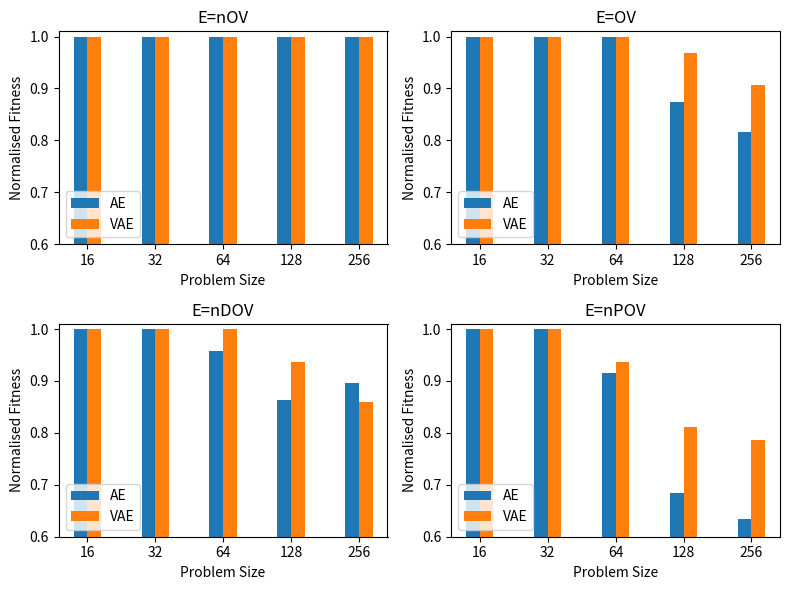

Here is the Python script that generated this plot:
import matplotlib.pyplot as plt
import numpy as np

best = np.array([11,23,47,95,191])

nov_ae = np.array([11,23,47,95,191]) / best
nov_vae = np.array([11,23,47,95,191]) / best
ov_ae = np.array([11,23,47,83,156]) / best
ov_vae = np.array([11,23,47,92,173]) / best
ndov_ae = np.array([11,23,45,82,171]) / best
ndov_vae = np.array([11,23,47,89,164]) / best
npov_ae = np.array([11,23,43,65,121]) / best
npov_vae = np.array([11,23,44,77,150]) / best

fig, axes = plt.subplots(ncols=2, nrows=2, figsize=(8,6))
labels = [16, 32, 64, 128, 256]
x = np.arange(len(labels))  # the label locations
width = 0.2  # the width of the bars

rects1 = axes[0,0].bar(x - 0.5*width, nov_ae, width, label='AE')
rects2 = axes[0,0].bar(x + 0.5*width, nov_vae, width, label='VAE')
axes[0,0].set_title("E=nOV")
# axes[0,0].bar_label(rects1, padding=3)
# axes[0,0].bar_label(rects2, padding=3)

rects1 = axes[0,1].bar(x - 0.5*width, ov_ae, width, label='AE')
rects2 = axes[0,1].bar(x + 0.5*width, ov_vae, width, label='VAE')
axes[0,1].set_title("E=OV")
# axes[0,1].bar_label(rects1, padding=3)
# axes[0,1].bar_label(rects2, padding=3)

rects1 = axes[1,0].bar(x - 0.5*width, ndov_ae, width, label='AE')
rects2 = axes[1,0].bar(x + 0.5*width, ndov_vae, width, label='VAE')
axes[1,0].set_title("E=nDOV")
# axes[1,0].bar_label(rects1, padding=3)
# axes[1,0].bar_label(rects2, padding=3)

rects1 = axes[1,1].bar(x - 0.5*width, npov_ae, width, label='AE')
rects2 = axes[1,1].bar(x + 0.5*width, npov_vae, width, label='VAE')
axes[1,1].set_title("E=nPOV")
# axes[1,1].bar_label(rects1, padding=3)
# axes[1,1].bar_label(rects2, padding=3)

for ax in axes.reshape(-1):
    ax.set_xticks(x, labels)
    ax.set(ylim=[0.6, 1.01])
    ax.legend(loc="lower left")
    ax.set_xlabel("Problem Size")
    ax.set_ylabel("Normalised Fitness")
fig.tight_layout()
plt.show()